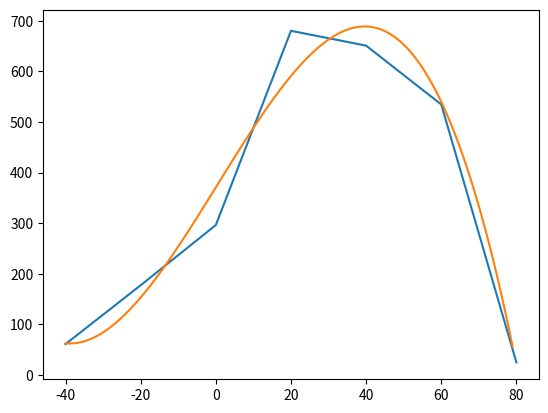

Recreate this plot in Python. (Note: this script raises an exception after producing the figure.)
import numpy as np
import matplotlib.pyplot as plt

# Data points
x = [-40, -20, 0, 20, 40, 60, 80]
y = [61, 177.33, 296.33, 680.33, 651, 534.67, 24.67]

# Get Polynomial Regression and Graph
eq = np.poly1d(np.polyfit(x, y, 3))
print('Equation: ' + str(eq))
xRange = np.arange(-40, 80)
yReg = np.polyval(np.polyfit(x, y, 3), xRange)
plt.plot(x, y, label='Points')
plt.plot(xRange, yReg, label='Regression')

# Input Angle Calculation
inputAng = input('Enter an integer angle or type g to go to the graph: ')
while not inputAng.isdigit():
    if inputAng == 'g':
        break
    print('Try again. ', end='')
    inputAng = input('Enter an integer angle or type g to go to the graph: ')
while not inputAng == 'g':
    print('Distance: ' + str(eq(int(inputAng))) + ' inches')
    inputAng = input('Enter an integer angle or type g to go to the graph: ')
    while not inputAng.isdigit():
        if inputAng == 'g':
            break
        print('Try again. ', end='')
        inputAng = input('Enter an integer angle or type g to go to the graph: ')

# Graph draw
plt.show()